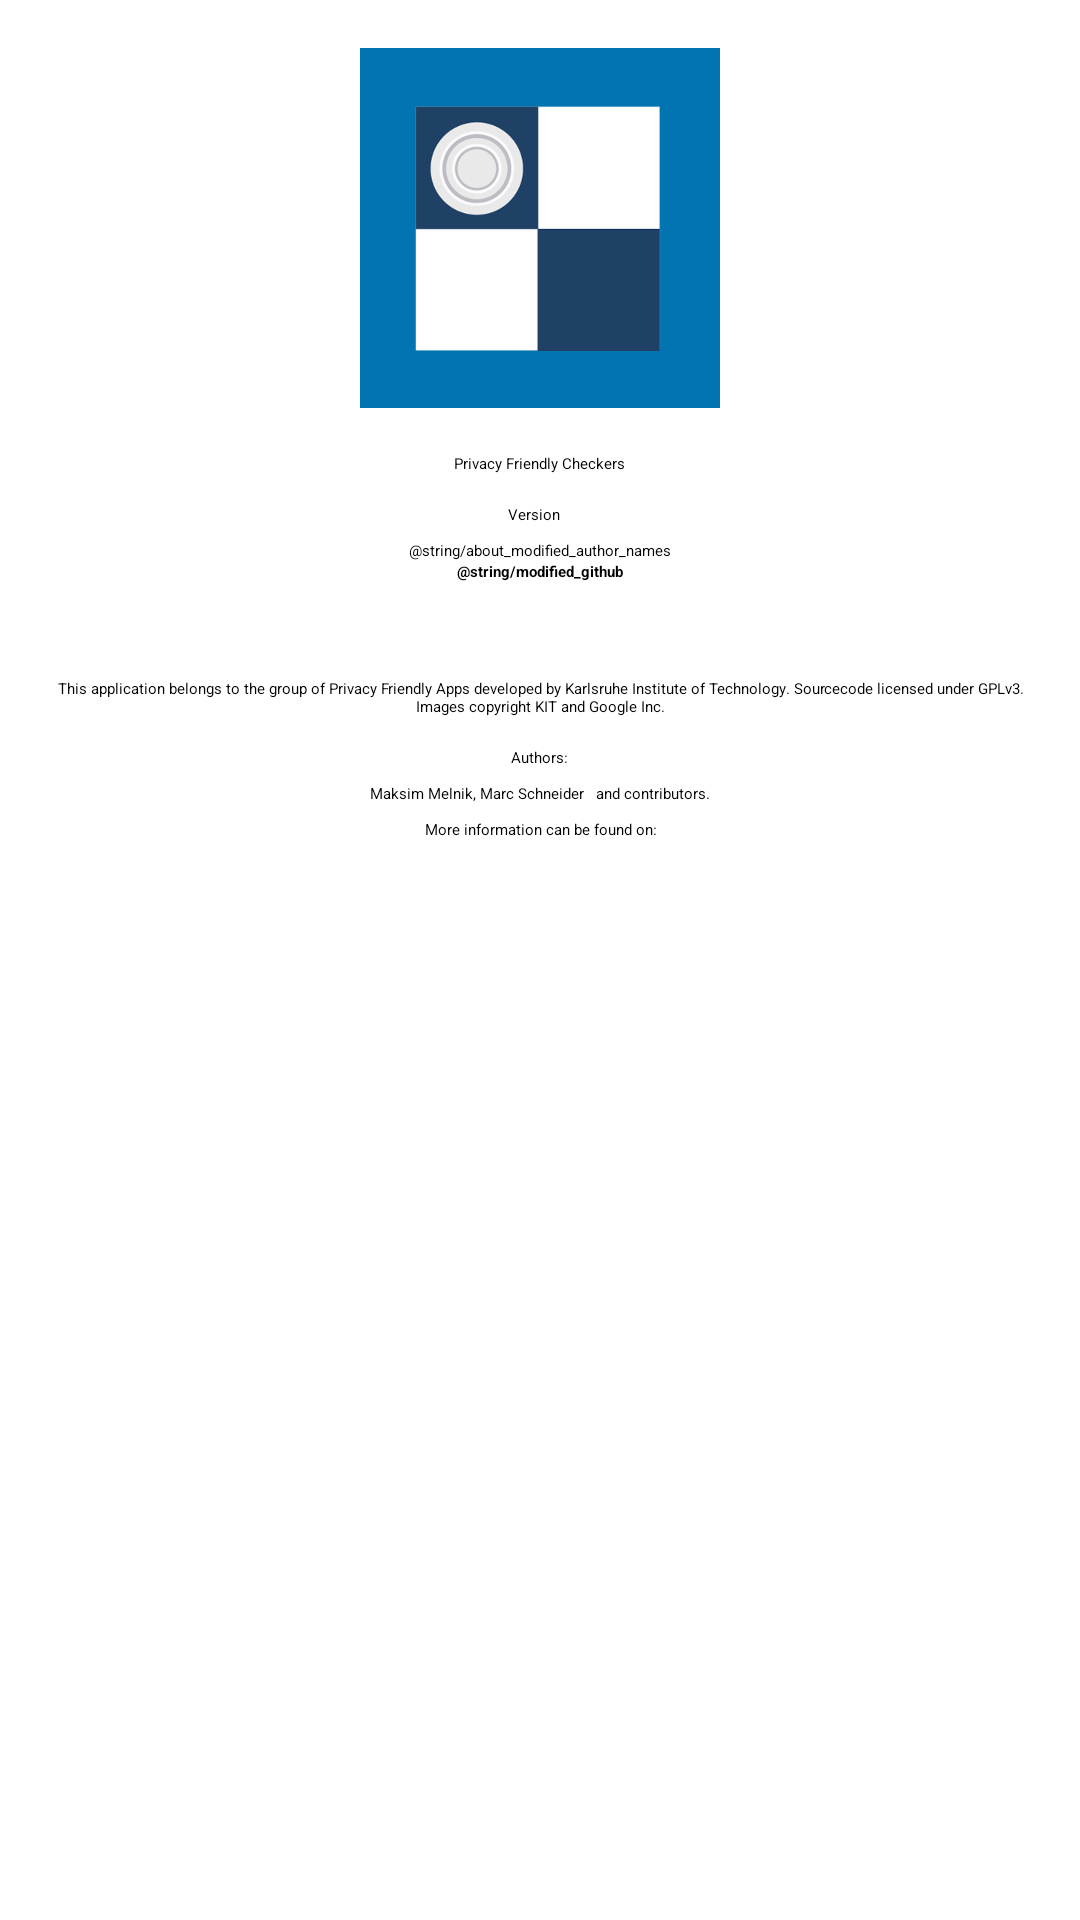

Android layout source for this screen:
<!-- AndroidManifest.xml: application theme PrivacyFriendlyCoreTheme -->
<!-- res/layout/activity_about.xml -->
<?xml version="1.0" encoding="utf-8"?>
<ScrollView xmlns:android="http://schemas.android.com/apk/res/android"
    xmlns:tools="http://schemas.android.com/tools"
    android:id="@+id/main_content"
    android:layout_width="match_parent"
    android:layout_height="match_parent"
    android:background="#FFFFFF">

    <LinearLayout xmlns:android="http://schemas.android.com/apk/res/android"
        xmlns:tools="http://schemas.android.com/tools"
        android:layout_width="match_parent"
        android:layout_height="match_parent"
        android:background="#FFFFFF"
        android:fitsSystemWindows="true"
        android:orientation="vertical"
        android:paddingBottom="@dimen/activity_vertical_margin"
        android:paddingLeft="@dimen/activity_horizontal_margin"
        android:paddingRight="@dimen/activity_horizontal_margin"
        android:paddingTop="@dimen/activity_vertical_margin"
        android:weightSum="1"
        tools:context=".activities.AboutActivity">

        <ImageView
            android:id="@+id/barcodeLogo"
            android:layout_width="wrap_content"
            android:layout_height="wrap_content"
            android:adjustViewBounds="true"
            android:layout_gravity="center_horizontal"
            android:src="@drawable/splash_screen" />

        <TextView
            android:id="@+id/appName"
            android:layout_width="wrap_content"
            android:layout_height="wrap_content"
            android:layout_gravity="center_horizontal"
            android:layout_marginTop="15dp"
            android:text="@string/app_name_long" />

        <RelativeLayout
            android:layout_width="wrap_content"
            android:layout_height="wrap_content"
            android:layout_gravity="center_horizontal"
            android:layout_marginTop="5dp"
            android:gravity="center">

            <TextView
                android:id="@+id/textFieldVersion"
                android:layout_width="wrap_content"
                android:layout_height="wrap_content"
                android:layout_marginTop="5dp"
                android:text="@string/version_number" />

            <TextView
                android:id="@+id/textFieldVersionName"
                android:layout_width="wrap_content"
                android:layout_height="wrap_content"
                android:layout_marginTop="5dp"
                android:layout_marginStart="4dp"
                android:layout_toEndOf="@+id/textFieldVersion" />

        </RelativeLayout>

        <TextView
            android:id="@+id/textFieldModifiedAuthorNames"
            android:layout_width="wrap_content"
            android:layout_height="wrap_content"
            android:layout_marginTop="5dp"
            android:layout_gravity="center_horizontal"
            android:text="@string/about_modified_author_names" />

        <TextView
            android:id="@+id/modifiedGithubURL"
            android:layout_width="wrap_content"
            android:layout_height="wrap_content"
            android:layout_gravity="center_horizontal"
            android:gravity="center_horizontal"
            android:textStyle="bold"
            android:text="@string/modified_github" />

        <TextView
            android:layout_width="wrap_content"
            android:layout_height="wrap_content"
            android:layout_gravity="center_horizontal"
            android:layout_marginTop="32dp"
            android:gravity="center_horizontal"
            android:text="@string/privacy_friendly" />

        <TextView
            android:id="@+id/textFieldAuthor"
            android:layout_width="wrap_content"
            android:layout_height="wrap_content"
            android:layout_gravity="center_horizontal"
            android:layout_marginTop="10dp"
            android:text="@string/about_author" />

        <RelativeLayout
            android:layout_width="wrap_content"
            android:layout_height="wrap_content"
            android:layout_gravity="center_horizontal"
            android:layout_marginTop="5dp"
            android:gravity="center">

            <TextView
                android:id="@+id/textFieldAuthorNames"
                android:layout_width="wrap_content"
                android:layout_height="wrap_content"
                android:text="@string/about_author_names" />

            <TextView
                android:id="@+id/textFieldContributors"
                android:layout_width="wrap_content"
                android:layout_height="wrap_content"
                android:layout_marginLeft="4dp"
                android:layout_toEndOf="@+id/textFieldAuthorNames"
                android:text="@string/about_author_contributors" />

        </RelativeLayout>

        <TextView
            android:layout_width="wrap_content"
            android:layout_height="wrap_content"
            android:layout_gravity="center_horizontal"
            android:layout_marginTop="5dp"
            android:gravity="center"
            android:text="@string/more_info" />

        <TextView
            android:id="@+id/secusoWebsite"
            android:layout_width="wrap_content"
            android:layout_height="wrap_content"
            android:layout_gravity="center_horizontal"
            android:text="@string/url"
            android:textStyle="bold" />

        <TextView
            android:id="@+id/githubURL"
            android:layout_width="wrap_content"
            android:layout_height="wrap_content"
            android:layout_gravity="center_horizontal"
            android:gravity="center_horizontal"
            android:textStyle="bold"
            android:text="@string/github" />

    </LinearLayout>

</ScrollView>
<!-- resources referenced by this layout -->
<resources>
  <dimen name="activity_horizontal_margin">16dp</dimen>
  <dimen name="activity_vertical_margin">16dp</dimen>
  <!-- drawable splash_screen (drawable) -->
  <?xml version="1.0" encoding="utf-8"?>
  <layer-list xmlns:android="http://schemas.android.com/apk/res/android">
      <item
          android:drawable="@color/colorAccent"/>
  
      <item>
          <bitmap xmlns:android="http://schemas.android.com/apk/res/android"
              android:src="@mipmap/splash"
              android:gravity="center"
              />
      </item>
  </layer-list>
  <string name="about_author">Authors: </string>
  <string name="about_author_contributors">and contributors.</string>
  <string name="about_author_names" translatable="false">Maksim Melnik, Marc Schneider</string>
  <string name="app_name_long">Privacy Friendly Checkers</string>
  <string name="github" translatable="false"><a href="https://github.com/SecUSo/privacy-friendly-dame">Github-Repo</a></string>
  <string name="more_info">More information can be found on:</string>
  <string name="privacy_friendly">This application belongs to the group of Privacy Friendly Apps developed by Karlsruhe Institute of Technology. Sourcecode licensed under GPLv3. Images copyright KIT and Google Inc.</string>
  <string name="url" translatable="false"><a href="https://www.secuso.org/pfa">SECUSO-Website</a></string>
  <string name="version_number">Version</string>
  <color name="colorAccent">#0274B2</color>
</resources>
